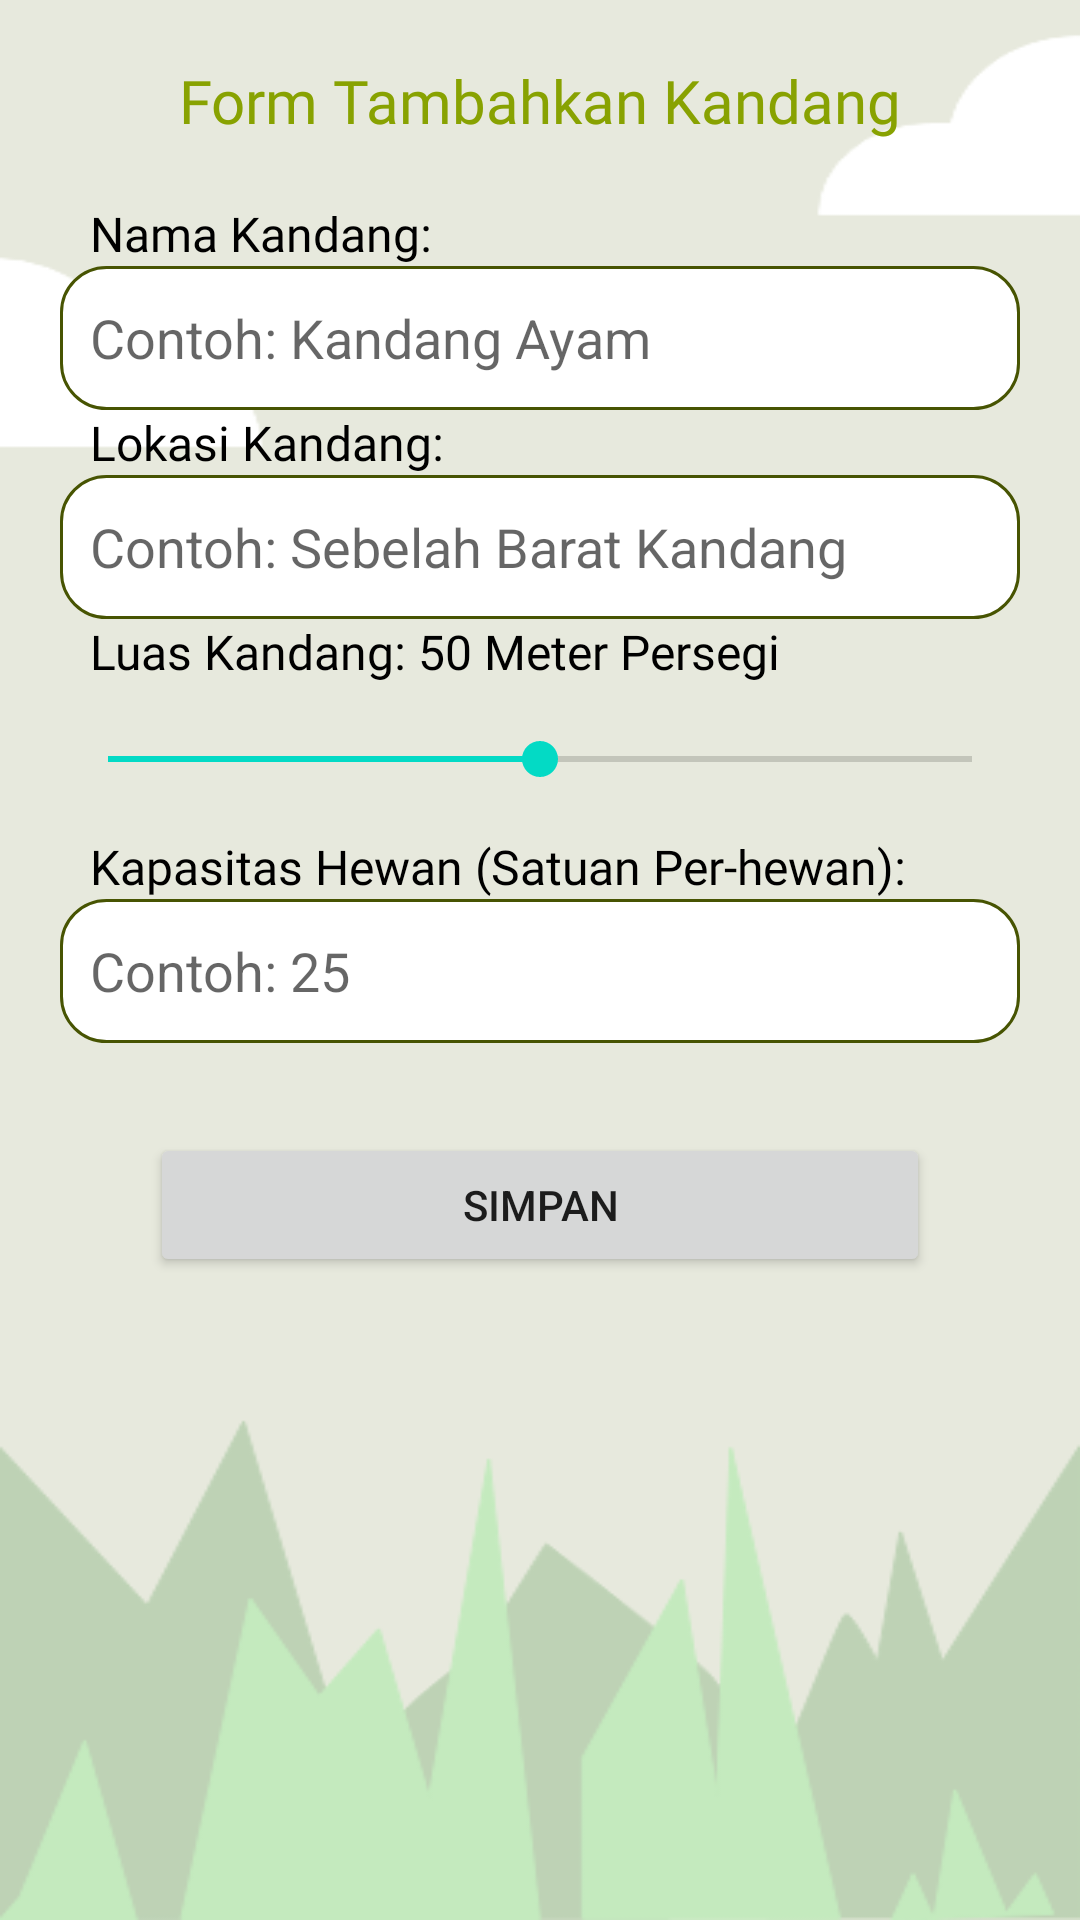

Reconstruct the res/layout file that produces this screen, plus the resources it refers to.
<!-- AndroidManifest.xml: application theme Theme.Ternaku -->
<!-- res/layout/activity_tambah_kandang.xml -->
<?xml version="1.0" encoding="utf-8"?>
<androidx.constraintlayout.widget.ConstraintLayout xmlns:android="http://schemas.android.com/apk/res/android"
    xmlns:app="http://schemas.android.com/apk/res-auto"
    xmlns:tools="http://schemas.android.com/tools"
    android:layout_width="match_parent"
    android:layout_height="match_parent"
    android:background="@drawable/home"
    tools:context=".TambahKandangActivity">

    <LinearLayout
        android:layout_width="match_parent"
        android:layout_height="match_parent"
        android:layout_margin="20dp"
        android:orientation="vertical"
        app:layout_constraintBottom_toBottomOf="parent"
        app:layout_constraintEnd_toEndOf="parent"
        app:layout_constraintStart_toStartOf="parent"
        app:layout_constraintTop_toTopOf="parent">

        <TextView
            android:id="@+id/textViewJudulFormTambahKandang"
            android:layout_width="match_parent"
            android:layout_height="wrap_content"
            android:fontFamily="@font/aclonica"
            android:gravity="center"
            android:text="@string/judul_form_tambahkan_kandang"
            android:textColor="@color/tema_aplikasi"
            android:textSize="20sp"
            android:layout_marginBottom="20dp"/>

        <LinearLayout
            android:layout_width="match_parent"
            android:layout_height="wrap_content"
            android:orientation="vertical">

            <TextView
                android:id="@+id/textViewNamaKandang"
                android:layout_width="match_parent"
                android:layout_height="wrap_content"
                android:text="@string/nama_kandang"
                android:fontFamily="@font/amaranth"
                android:paddingStart="10dp"
                android:textColor="@color/black"
                android:textSize="16sp" />

            <EditText
                android:id="@+id/editTextNamaKandang"
                android:layout_width="match_parent"
                android:layout_height="48dp"
                android:hint="@string/hint_nama_kandang"
                android:background="@drawable/input_box"
                android:ems="10"
                android:inputType="textPersonName"
                android:paddingStart="10dp" />

        </LinearLayout>

        <LinearLayout
            android:layout_width="match_parent"
            android:layout_height="wrap_content"
            android:orientation="vertical">

            <TextView
                android:id="@+id/textViewLokasiKandang"
                android:layout_width="match_parent"
                android:layout_height="wrap_content"
                android:text="@string/lokasi_kandang"
                android:fontFamily="@font/amaranth"
                android:paddingStart="10dp"
                android:textColor="@color/black"
                android:textSize="16sp" />

            <EditText
                android:id="@+id/editTextLokasiKandang"
                android:layout_width="match_parent"
                android:layout_height="48dp"
                android:hint="@string/hint_lokasi_kandang"
                android:background="@drawable/input_box"
                android:ems="10"
                android:inputType="textPersonName"
                android:paddingStart="10dp" />

        </LinearLayout>

        <LinearLayout
            android:layout_width="match_parent"
            android:layout_height="wrap_content"
            android:orientation="vertical">

            <TextView
                android:id="@+id/textViewLuasKandang"
                android:layout_width="match_parent"
                android:layout_height="wrap_content"
                android:text="@string/luas_kandang"
                android:fontFamily="@font/amaranth"
                android:paddingStart="10dp"
                android:textColor="@color/black"
                android:textSize="16sp" />

            <SeekBar
                android:id="@+id/seekBarLuasKandang"
                android:layout_width="match_parent"
                android:layout_height="50dp"
                android:max="100"
                android:progress="50"/>

        </LinearLayout>

        <LinearLayout
            android:layout_width="match_parent"
            android:layout_height="wrap_content"
            android:orientation="vertical">

            <TextView
                android:id="@+id/textViewKapasitasKandang"
                android:layout_width="match_parent"
                android:layout_height="wrap_content"
                android:text="@string/kapasitas_hewan"
                android:fontFamily="@font/amaranth"
                android:paddingStart="10dp"
                android:textColor="@color/black"
                android:textSize="16sp" />

            <EditText
                android:id="@+id/editTextKapasitasKandang"
                android:layout_width="match_parent"
                android:layout_height="48dp"
                android:background="@drawable/input_box"
                android:ems="10"
                android:hint="@string/hint_kapasitas_hewan"
                android:inputType="number"
                android:paddingStart="10dp" />

        </LinearLayout>

        <Button
            android:id="@+id/buttonSimpan"
            android:layout_width="match_parent"
            android:layout_height="wrap_content"
            android:layout_margin="30dp"
            android:text="@string/simpan"
            app:icon="@drawable/ic_simpan"
            app:iconGravity="textEnd" />


    </LinearLayout>
</androidx.constraintlayout.widget.ConstraintLayout>
<!-- resources referenced by this layout -->
<resources>
  <color name="black">#FF000000</color>
  <color name="tema_aplikasi">#88a201</color>
  <!-- drawable home: png bitmap (drawable, 25069 bytes) -->
  <!-- drawable input_box (drawable) -->
  <?xml version="1.0" encoding="utf-8"?>
  <selector xmlns:android="http://schemas.android.com/apk/res/android">
      <item android:state_enabled="true" android:state_focused="true">
          <shape android:shape="rectangle">
              <solid android:color="@android:color/white"/>
              <corners android:radius ="25dp"/>
              <stroke android:color="@color/tema_aplikasi" android:width="1dp" />
  
          </shape>
      </item>
      <item android:state_enabled="true">
          <shape android:shape="rectangle">
              <solid android:color="@android:color/white"/>
              <corners android:radius = "15dp"/>
              <stroke android:color="@color/tema_aplikasi3" android:width="1dp"/>
  
          </shape>
      </item>
  </selector>
  <string name="hint_kapasitas_hewan">Contoh: 25</string>
  <string name="hint_lokasi_kandang">Contoh: Sebelah Barat Kandang</string>
  <string name="hint_nama_kandang">Contoh: Kandang Ayam</string>
  <string name="judul_form_tambahkan_kandang">Form Tambahkan Kandang</string>
  <string name="kapasitas_hewan">Kapasitas Hewan (Satuan Per-hewan):</string>
  <string name="lokasi_kandang">Lokasi Kandang:</string>
  <string name="luas_kandang">Luas Kandang: 50 Meter Persegi</string>
  <string name="nama_kandang">Nama Kandang:</string>
  <string name="simpan">Simpan</string>
  <style name="Theme.Ternaku" parent="Theme.MaterialComponents.DayNight.NoActionBar">
          
          <item name="colorPrimary">@color/tema_aplikasi</item>
          <item name="colorPrimaryVariant">@color/tema_aplikasi2</item>
          <item name="colorOnPrimary">@color/white</item>
          
          <item name="colorSecondary">@color/teal_200</item>
          <item name="colorSecondaryVariant">@color/teal_700</item>
          <item name="colorOnSecondary">@color/black</item>
          
          <item name="android:statusBarColor" tools:targetApi="l">?attr/colorPrimaryVariant</item>
          
      </style>
  <color name="tema_aplikasi3">#475402</color>
  <color name="tema_aplikasi2">#e1ff45</color>
  <color name="white">#FFFFFFFF</color>
  <color name="teal_200">#FF03DAC5</color>
  <color name="teal_700">#FF018786</color>
</resources>
